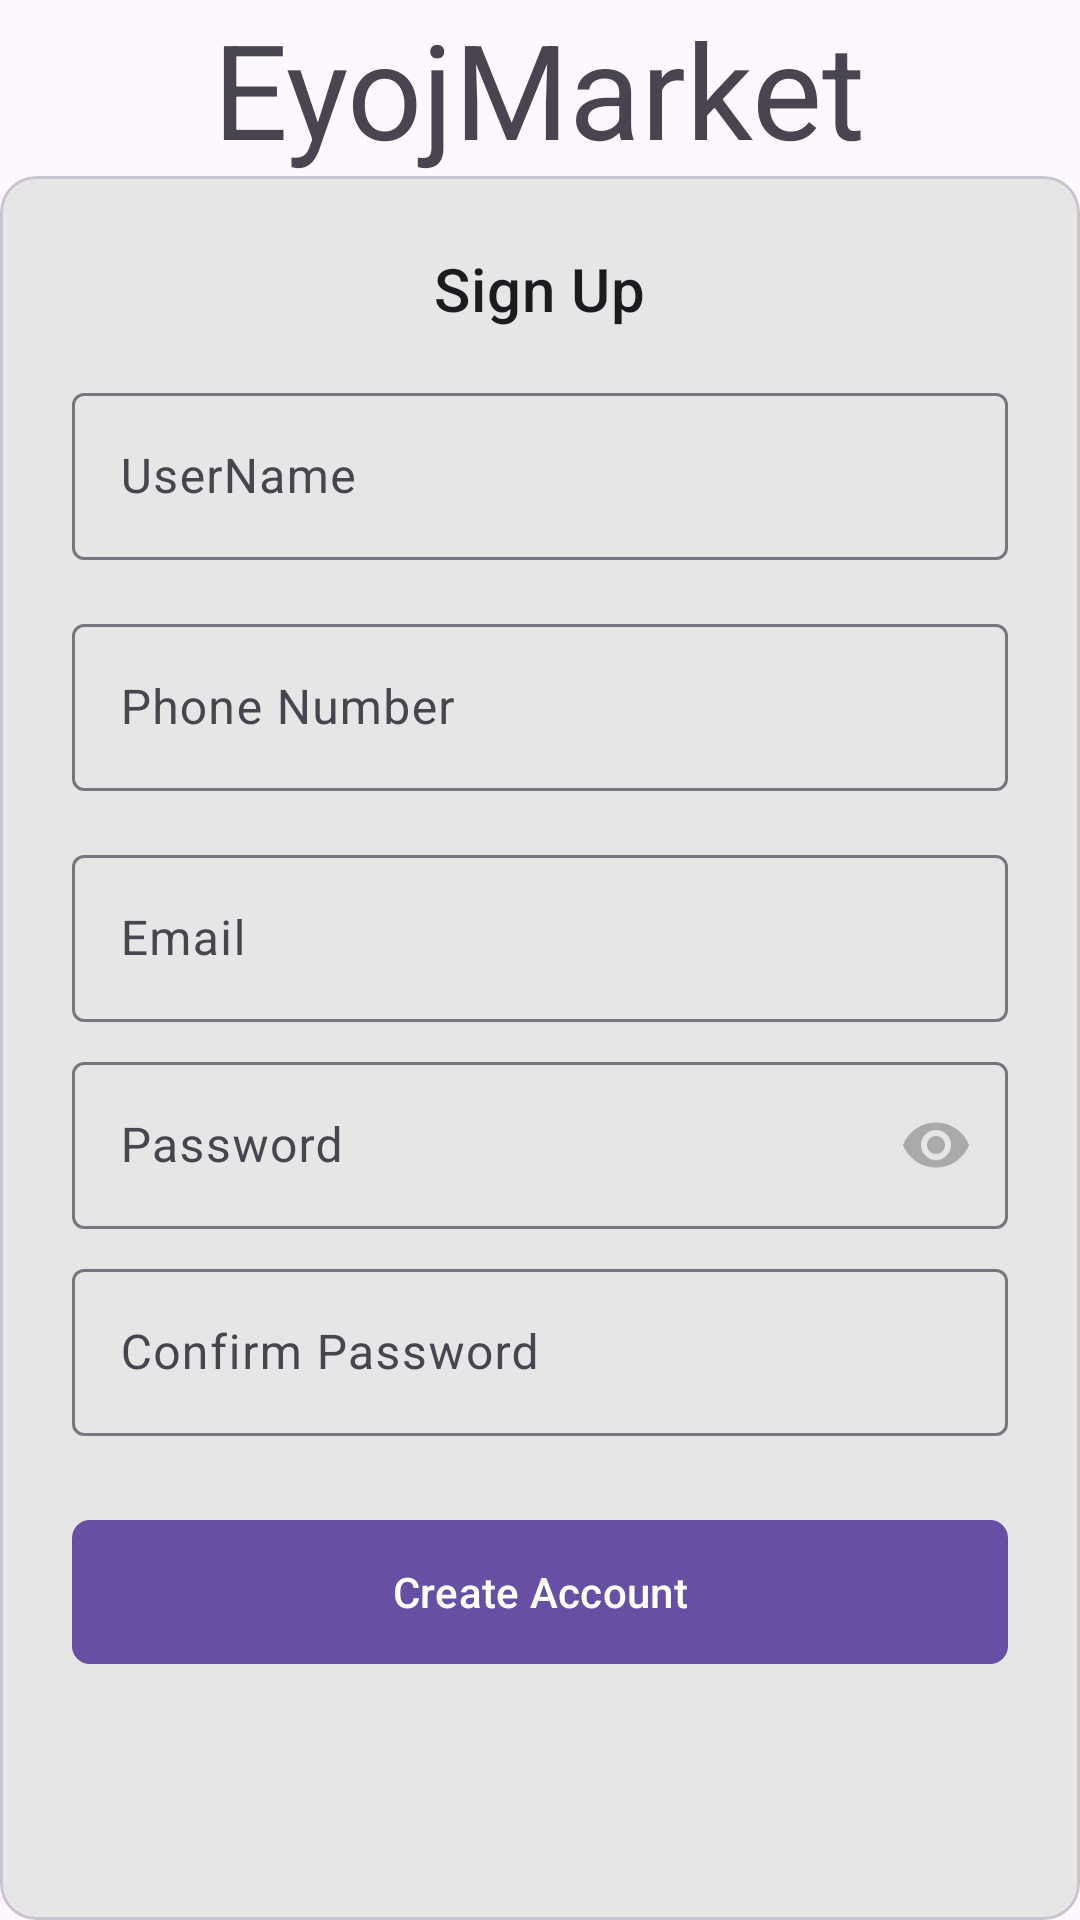

Reconstruct the res/layout file that produces this screen, plus the resources it refers to.
<!-- AndroidManifest.xml: application theme Theme.DissertionAboutFoodAndGroceryEyoj -->
<!-- res/layout/fragment_sign_up.xml -->
<?xml version="1.0" encoding="utf-8"?>
<LinearLayout
    xmlns:android="http://schemas.android.com/apk/res/android"
    xmlns:tools="http://schemas.android.com/tools"
    xmlns:app="http://schemas.android.com/apk/res-auto"
    android:layout_width="match_parent"
    android:layout_height="match_parent"
    android:fitsSystemWindows="true"
    android:orientation="vertical"
    tools:context=".presentation.auth.SignUpFragment">

    <TextView
        android:id="@+id/iv_logo"
        android:layout_width="wrap_content"
        android:layout_height="wrap_content"
        android:layout_gravity="center_horizontal"
        android:text="EyojMarket"
        android:textSize="44sp"/>

    <com.google.android.material.card.MaterialCardView
        android:layout_width="match_parent"
        android:layout_height="match_parent"
        app:cardBackgroundColor="@color/eyoj_gray_100"
        app:shapeAppearanceOverlay="@style/ShapeAppearanceOverlay.App.CardView.TopCorners">

        <androidx.constraintlayout.widget.ConstraintLayout
            android:layout_width="match_parent"
            android:layout_height="wrap_content"
            android:layout_marginHorizontal="24dp"
            android:layout_marginTop="24dp">

            <TextView
                android:id="@+id/txt_header"
                android:layout_width="wrap_content"
                android:layout_height="wrap_content"
                android:layout_centerHorizontal="true"
                android:text="@string/label_sign_up"
                android:textAppearance="@style/TextAppearance.MaterialComponents.Headline6"
                app:layout_constraintStart_toStartOf="parent"
                app:layout_constraintEnd_toEndOf="parent"
                app:layout_constraintTop_toTopOf="parent"/>

            <com.google.android.material.textfield.TextInputLayout
                android:id="@+id/text_field_name"
                style="@style/Widget.App.TextInputLayout.Filled.White"
                android:layout_width="match_parent"
                android:layout_height="wrap_content"
                android:layout_marginTop="@dimen/margin_normal"
                android:hint="@string/label_name"
                app:layout_constraintStart_toStartOf="parent"
                app:layout_constraintEnd_toEndOf="parent"
                app:layout_constraintTop_toBottomOf="@+id/txt_header">

                <com.google.android.material.textfield.TextInputEditText
                    android:layout_width="match_parent"
                    android:layout_height="wrap_content"
                    android:imeOptions="actionNext"
                    android:inputType="textPersonName"
                    android:maxLines="1" />
            </com.google.android.material.textfield.TextInputLayout>

            <com.google.android.material.textfield.TextInputLayout
                android:id="@+id/text_field_phone"
                style="@style/Widget.App.TextInputLayout.Filled.White"
                android:layout_width="match_parent"
                android:layout_height="wrap_content"
                android:layout_marginTop="@dimen/margin_normal"
                android:hint="@string/label_phone_number"
                app:layout_constraintStart_toStartOf="parent"
                app:layout_constraintEnd_toEndOf="parent"
                app:layout_constraintTop_toBottomOf="@id/text_field_name">

                <com.google.android.material.textfield.TextInputEditText
                    android:layout_width="match_parent"
                    android:layout_height="wrap_content"
                    android:imeOptions="actionNext"
                    android:maxLength="20"
                    android:maxLines="1" />
            </com.google.android.material.textfield.TextInputLayout>

            <com.google.android.material.textfield.TextInputLayout
                android:id="@+id/text_field_email"
                style="@style/Widget.App.TextInputLayout.Filled.White"
                android:layout_width="match_parent"
                android:layout_height="wrap_content"
                android:layout_marginTop="@dimen/margin_normal"
                android:hint="@string/label_email"
                app:endIconMode="clear_text"
                app:endIconTint="@android:color/darker_gray"
                app:errorIconDrawable="@null"
                app:layout_constraintStart_toStartOf="parent"
                app:layout_constraintEnd_toEndOf="parent"
                app:layout_constraintTop_toBottomOf="@+id/text_field_phone">

                <com.google.android.material.textfield.TextInputEditText
                    android:id="@+id/signUpEmail"
                    android:layout_width="match_parent"
                    android:layout_height="wrap_content"
                    android:imeOptions="actionNext"
                    android:maxLines="1" />
            </com.google.android.material.textfield.TextInputLayout>

            <com.google.android.material.textfield.TextInputLayout
                android:id="@+id/text_field_password"
                style="@style/Widget.App.TextInputLayout.Filled.White"
                android:layout_width="match_parent"
                android:layout_height="wrap_content"
                android:layout_marginTop="@dimen/margin_small"
                android:hint="@string/label_password"
                app:endIconMode="password_toggle"
                app:endIconTint="@android:color/darker_gray"
                app:layout_constraintStart_toStartOf="parent"
                app:layout_constraintEnd_toEndOf="parent"
                app:layout_constraintTop_toBottomOf="@id/text_field_email">

                <com.google.android.material.textfield.TextInputEditText
                    android:id="@+id/signUpPassword"
                    android:layout_width="match_parent"
                    android:layout_height="wrap_content"
                    android:imeOptions="actionNext"
                    android:inputType="textPassword"
                    android:maxLines="1" />
            </com.google.android.material.textfield.TextInputLayout>

            <com.google.android.material.textfield.TextInputLayout
                android:id="@+id/text_field_confirm_password"
                style="@style/Widget.App.TextInputLayout.Filled.White"
                android:layout_width="match_parent"
                android:layout_height="wrap_content"
                android:layout_marginTop="@dimen/margin_small"
                android:hint="@string/label_confirm_password"
                app:endIconTint="@android:color/darker_gray"
                app:layout_constraintStart_toStartOf="parent"
                app:layout_constraintEnd_toEndOf="parent"
                app:layout_constraintTop_toBottomOf="@id/text_field_password">

                <com.google.android.material.textfield.TextInputEditText
                    android:id="@+id/signUpConfirmPassword"
                    android:layout_width="match_parent"
                    android:layout_height="wrap_content"
                    android:imeOptions="actionDone"
                    android:inputType="textVisiblePassword"
                    android:maxLines="1" />
            </com.google.android.material.textfield.TextInputLayout>

            <com.google.android.material.button.MaterialButton
                android:id="@+id/btn_action"
                android:layout_width="match_parent"
                android:layout_height="56dp"
                android:layout_marginTop="24dp"
                android:text="@string/label_create_account"
                app:cornerRadius="6dp"
                app:layout_constraintStart_toStartOf="parent"
                app:layout_constraintEnd_toEndOf="parent"
                app:layout_constraintTop_toBottomOf="@id/text_field_confirm_password"/>

            <com.google.android.material.progressindicator.CircularProgressIndicator
                android:id="@+id/progress_indicator"
                android:layout_width="24dp"
                android:layout_height="24dp"
                android:indeterminate="true"
                android:visibility="gone"
                app:indicatorColor="@color/eyoj_green"
                tools:visibility="visible"
                app:layout_constraintStart_toStartOf="@+id/btn_action"
                app:layout_constraintTop_toBottomOf="@+id/btn_action"/>

            <TextView
                android:id="@+id/progress_message"
                android:layout_width="wrap_content"
                android:layout_height="wrap_content"
                android:layout_marginStart="8dp"
                android:gravity="center"
                android:visibility="gone"
                tools:text="Logging you in..."
                tools:visibility="visible"
                app:layout_constraintTop_toTopOf="@+id/progress_indicator"
                app:layout_constraintBottom_toBottomOf="@+id/progress_indicator"
                app:layout_constraintStart_toEndOf="@+id/progress_indicator"
                app:layout_constraintTop_toBottomOf="@+id/btn_action"/>

        </androidx.constraintlayout.widget.ConstraintLayout>

    </com.google.android.material.card.MaterialCardView>

</LinearLayout>
<!-- resources referenced by this layout -->
<resources>
  <color name="eyoj_gray_100">#E6E6E6</color>
  <color name="eyoj_green">#8CC63F</color>
  <dimen name="margin_normal">16dp</dimen>
  <dimen name="margin_small">8dp</dimen>
  <string name="label_confirm_password">Confirm Password</string>
  <string name="label_create_account">Create Account</string>
  <string name="label_email">Email</string>
  <string name="label_name">UserName</string>
  <string name="label_password">Password</string>
  <string name="label_phone_number">Phone Number</string>
  <string name="label_sign_up">Sign Up</string>
  <style name="Theme.DissertionAboutFoodAndGroceryEyoj" parent="Base.Theme.DissertionAboutFoodAndGroceryEyoj" />
  <style name="Base.Theme.DissertionAboutFoodAndGroceryEyoj" parent="Theme.Material3.DayNight.NoActionBar">
          
          
      </style>
</resources>
